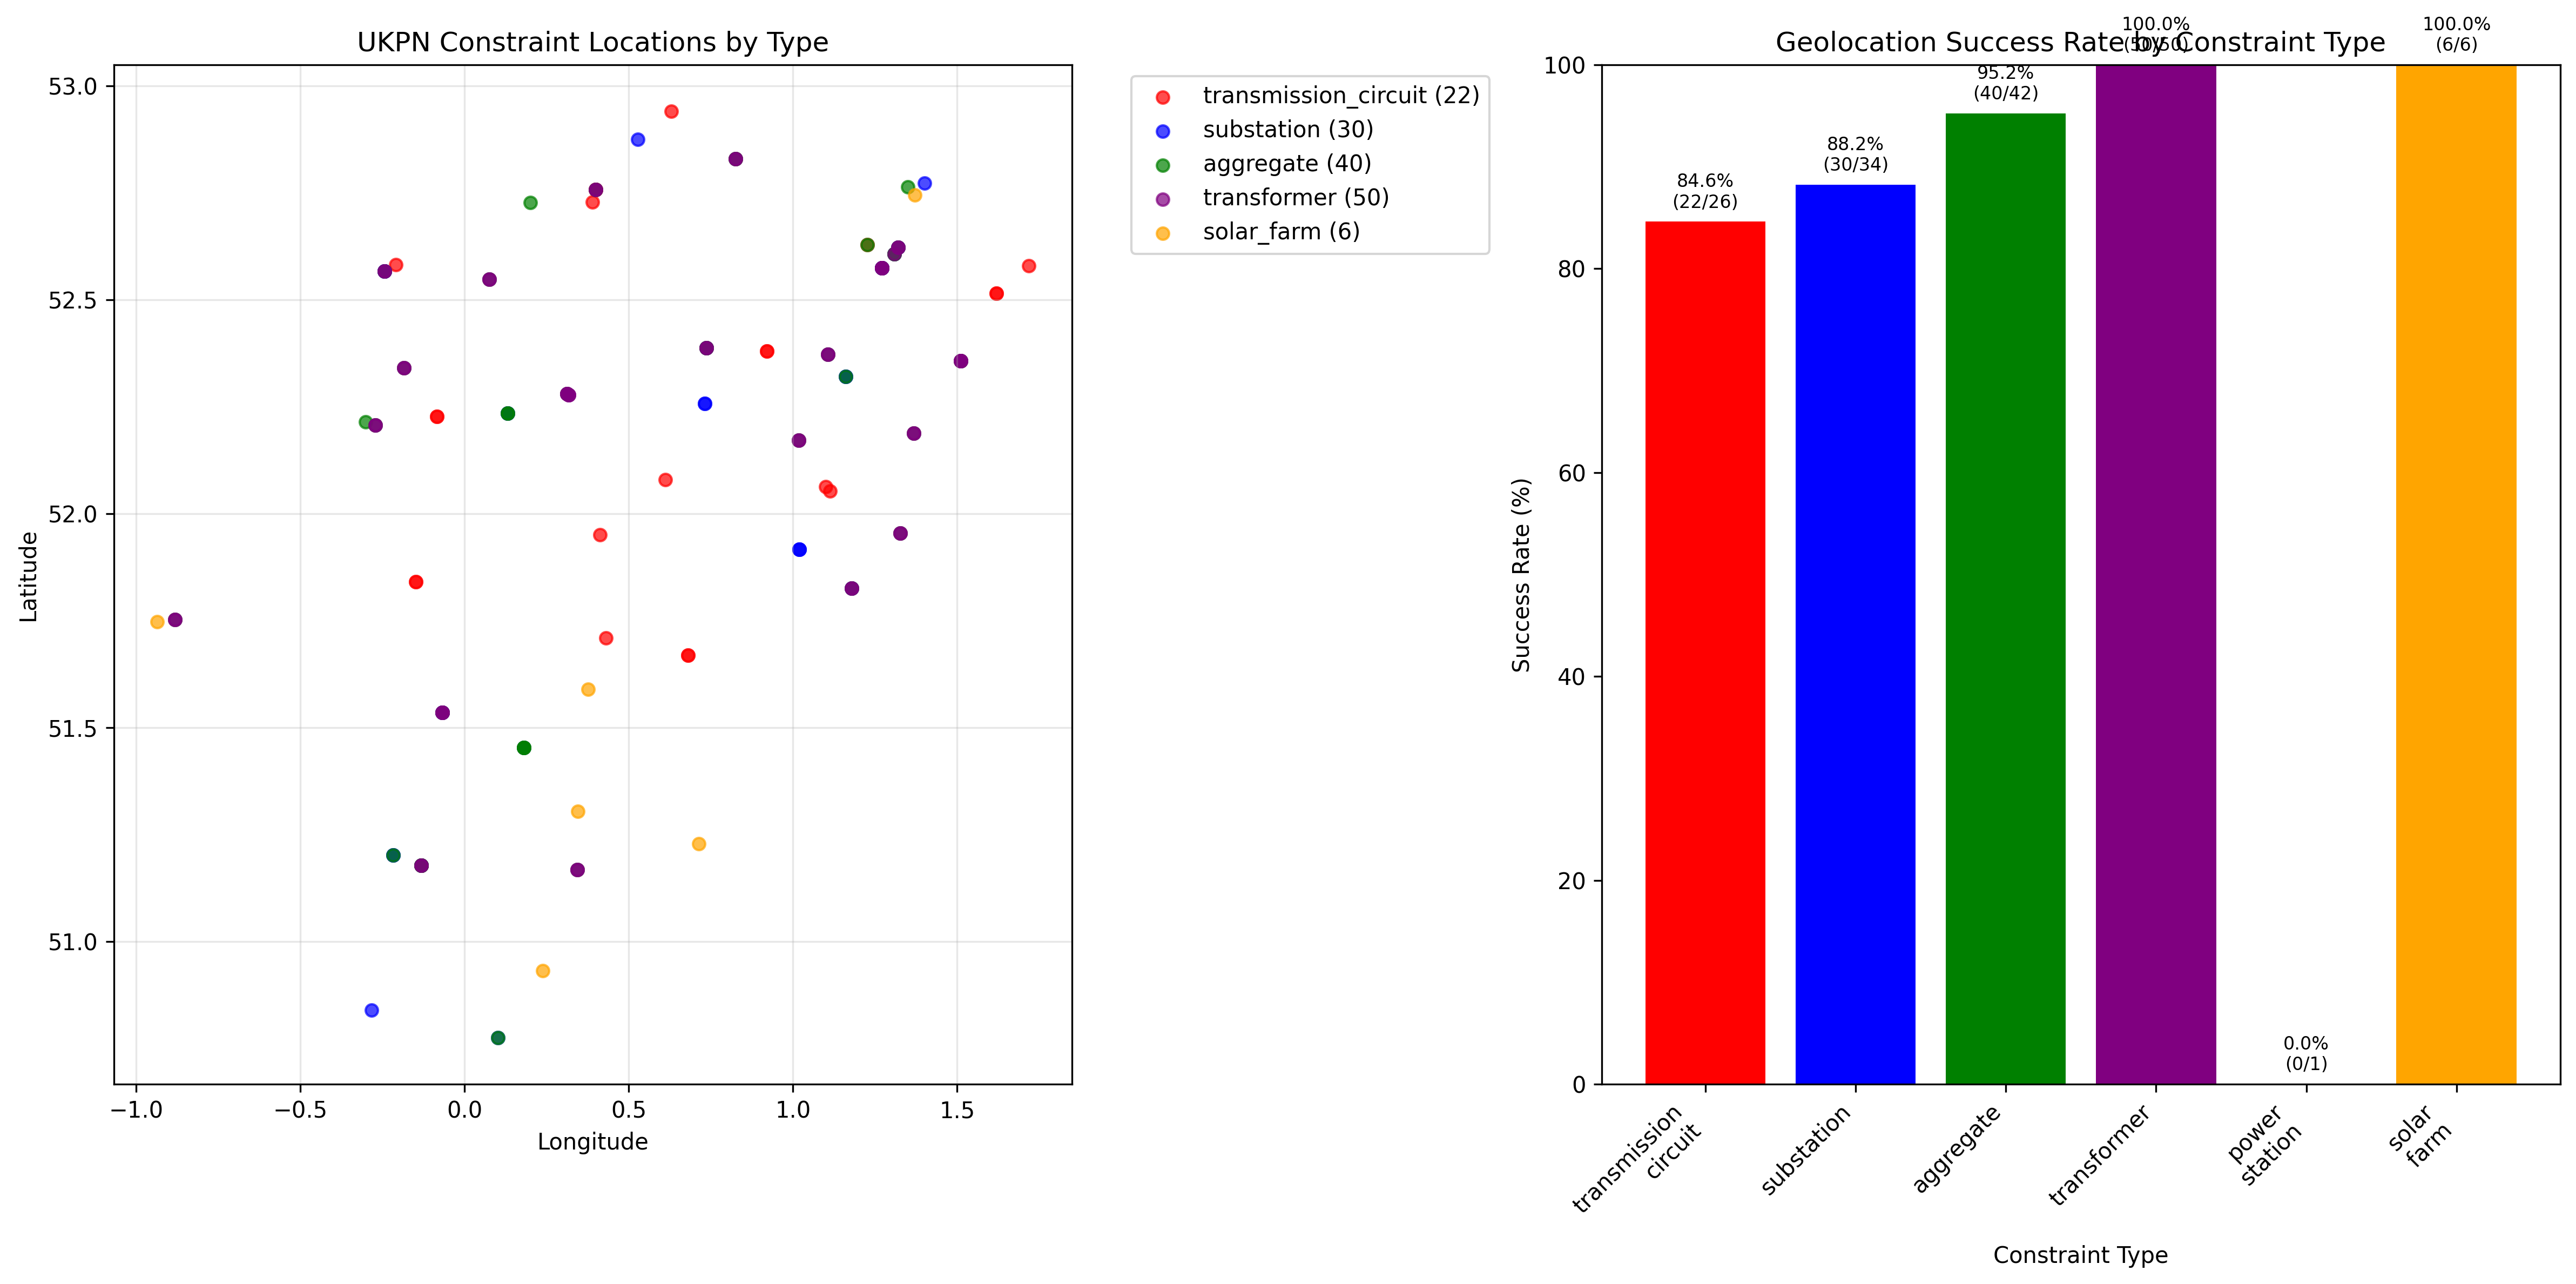

The table this chart was drawn from, first rows:
constraint_description, constraint_type, main_location, secondary_location, matched_site, latitude, longitude, latitude_2, longitude_2, geolocation_source, geolocation_method
Bramford 132kV  - BURY GRID tee STOWMARK…, transmission_circuit, BURY GRID, STOWMARKET GRID 2, , 51.67, 0.6807, 52.17, 1.018, grid_sites, transmission_midpoint
Bramford 132kV - BURY GRID tee STOWMARKE…, transmission_circuit, BURY GRID, STOWMARKET GRID 1, , 51.67, 0.6807, 52.17, 1.018, grid_sites, transmission_midpoint
Lawford 132kV -  BRAMFORD GRID tee IPSWI…, transmission_circuit, BRAMFORD GRID, IPSWICH GRID 1, , 52.06, 1.099, 52.06, 1.136, grid_sites, transmission_midpoint
Lawford 132kV -  CLACTON GRID 2 (PYA  No…, substation, LAWFORD GRID, , LAWFORD GRID 132KV, 51.92, 1.019, , , grid_sites, substation_direct
Lawford 132kV - BRAMFORD GRID 4 (PJ), substation, LAWFORD GRID, , LAWFORD GRID 132KV, 51.92, 1.019, , , grid_sites, substation_direct
Lawford 132kV - SUM PYA Route, aggregate, LAWFORD, , SEAFORD, 50.77, 0.1012, , , grid_sites, substation_direct
ARBURY GRID 132/33kV - Milton 2 (PMK2), substation, ARBURY GRID GRID, , ARBURY GRID 132KV, 52.24, 0.131, , , grid_sites, substation_direct
BURWELL MAIN GRID 132kV - SGT2, transformer, BURWELL MAIN GRID GRID, , BURWELL MAIN GRID 132KV, 52.28, 0.313, , , grid_sites, substation_direct
EATON SOCON GRID 132kV - Corby Grid tee …, transmission_circuit, CORBY GRID, HUNTINGDON GRID 2, , 51.84, -0.1484, 52.34, -0.1836, grid_sites, transmission_midpoint
EATON SOCON GRID 132kV - Corby Grid tee …, transmission_circuit, CORBY GRID, HUNTINGDON GRID 1, , 51.84, -0.1484, 52.34, -0.1836, grid_sites, transmission_midpoint
Sall Grid 132kV - Eatlham Tee Sheringham…, transmission_circuit, EATLHAM, SHERINGHAM 2, , 52.63, 1.227, , , grid_sites, 
Trowse Grid 132kV - Gt Yarmouth PWR STN …, transmission_circuit, GT YARMOUTH PWR STN, ILKETSHALL 2, , 52.52, 1.62, 52.44, 1.509, grid_sites, transmission_midpoint
Trowse Grid 132kV - Gt Yarmouth PWR STN …, transmission_circuit, GT YARMOUTH PWR STN, ILKETSHALL 1, , 52.52, 1.62, 52.44, 1.509, grid_sites, transmission_midpoint
Walpole 132kV - Kings Lynn Pwr Stn 3 tee…, transmission_circuit, KINGS LYNN PWR STN 3, PALM PAPER INTAKE 9, , 52.73, 0.3899, 52.73, 0.3769, grid_sites, transmission_midpoint
Walpole 132kV - Kings Lynn Pwr Stn 3 / P…, power_station, WALPOLE, , , , , , , , 
Ilmer Grid - Amersham Main Circuit 2 (AI…, substation, ILMER GRID, , LEIGH GRID, 51.2, -0.2173, , , grid_sites, substation_direct
Eye Primary 33kV - Diss Grid/ Cotton 1 -…, aggregate, EYE PRIMARY GRID, , EYE PRIMARY 33KV, 52.32, 1.161, , , grid_sites, substation_direct
Stowmarket Grid 132/33kV - SUM, aggregate, STOWMARKET GRID GRID, , STOWMARKET GRID 132KV, 52.17, 1.018, , , grid_sites, substation_direct
Thetford Grid 132/33kV - GT4, transformer, THETFORD GRID GRID, , THETFORD GRID 33/11KV, 52.39, 0.7365, , , grid_sites, substation_direct
Clacton Grid 132/33kV GT1, transformer, CLACTON GRID GRID, , CLACTON GRID 132KV, 51.83, 1.179, , , grid_sites, substation_direct
Clacton Grid 132/33kV GT2, transformer, CLACTON GRID GRID, , CLACTON GRID 132KV, 51.83, 1.179, , , grid_sites, substation_direct
Clacton Grid 132/33kV Sum, aggregate, CLACTON GRID GRID, , CLACTON GRID 132KV, 51.83, 1.179, , , grid_sites, substation_direct
HISTON GRID 132/33kV - Landbeach SW/STN1, substation, HISTON GRID GRID, , WHISTON RD, 51.54, -0.06826, , , grid_sites, substation_direct
HISTON GRID 132/33kV - GT3, transformer, HISTON GRID GRID, , WHISTON RD, 51.54, -0.06826, , , grid_sites, substation_direct
HISTON GRID 132/33kV - Landbeach SW/STN2, substation, HISTON GRID GRID, , WHISTON RD, 51.54, -0.06826, , , grid_sites, substation_direct
HISTON GRID 132/33kV - Sum, aggregate, HISTON GRID GRID, , WHISTON RD, 51.54, -0.06826, , , grid_sites, substation_direct
BURWELL LOCAL GRID 132/33kV - GT1, transformer, BURWELL LOCAL GRID GRID, , BURWELL LOCAL GRID 132/33KV, 52.28, 0.3173, , , grid_sites, substation_direct
BURWELL LOCAL GRID 132/33kV - GT3, transformer, BURWELL LOCAL GRID GRID, , BURWELL LOCAL GRID 132/33KV, 52.28, 0.3173, , , grid_sites, substation_direct
LITTLE BARFORD 132/33kV - Sum, aggregate, LITTLE BARFORD, , LITTLE BARFORD 132KV, 52.21, -0.272, , , grid_sites, substation_direct
OHL between tee  RAF Alconbury Primary/H…, transmission_circuit, OHL BETWEEN, RAF ALCONBURY PRIMARY/HUNTINGDON GRID & …, , , , , , , 
HUNTINGDON GRID 132/33kV - Sum, aggregate, HUNTINGDON GRID GRID, , HUNTINGDON GRID 132KV, 52.34, -0.1836, , , grid_sites, substation_direct
Thorpe Grid 33kV - Stonehouse Solar Fm, solar_farm, THORPE GRID 33KV - STONEHOUSE SOLAR FM, , BELECTRIC SOLAR LTD STONEPITS SOLAR FARM, 51.75, -0.9353, , , ecr, solar_farm_direct
Thorpe Grid 132/33kV - GT2B, transformer, THORPE GRID GRID, , THORPE GRID 132KV, 52.62, 1.321, , , grid_sites, substation_direct
Sall Grid – Sprowston Primary Sum Constr…, aggregate, SALL GRID, , SMALLFIELD GRID, 51.18, -0.1323, , , grid_sites, substation_direct
Sall Grid 132/33kV - Oulton Airfield Sol…, solar_farm, SALL GRID 132/33KV - OULTON AIRFIELD SOL…, , PARK FARM DUNTON DUNTON SOLAR FARM, 51.59, 0.3764, , , ecr, solar_farm_direct
Halesworth Grid  132/33kV - GT2, transformer, HALESWORTH GRID GRID, , HALESWORTH GRID 132KV, 52.36, 1.511, , , grid_sites, substation_direct
Halesworth Grid  132/33kV - SUM, aggregate, HALESWORTH GRID GRID, , HALESWORTH GRID 132KV, 52.36, 1.511, , , grid_sites, substation_direct
Wickham Market Grid  132/33kV - GT2, transformer, WICKHAM MARKET GRID GRID, , WICKHAM MARKET GRID 132/33KV, 52.19, 1.368, , , grid_sites, substation_direct
Wickham Market Grid  132/33kV - SUM, aggregate, WICKHAM MARKET GRID GRID, , WICKHAM MARKET GRID 132/33KV, 52.19, 1.368, , , grid_sites, substation_direct
Trowse Grid 132kV - Alpington 1 Tee Crow…, transmission_circuit, ALPINGTON 1, CROWN POINT, , 52.08, 0.6123, 52.61, 1.34, grid_sites, transmission_midpoint
Thowse Grid 132/33kV - GT5, substation, THOWSE GRID GRID, , TROWSE GRID 132KV, 52.61, 1.308, , , grid_sites, substation_direct
Hempton Grid 132/33kV - Burnham Thorpe t…, transmission_circuit, BURNHAM THORPE, HUNSTANTON 2, , 52.94, 0.6294, 52.94, 0.499, grid_sites, transmission_midpoint
Hempton Grid 132/33kV - GT1, transformer, HEMPTON GRID GRID, , HEMPTON GRID 132KV, 52.83, 0.8258, , , grid_sites, substation_direct
King's Lynn Grid 132/33kV - Sum, aggregate, KING'S LYNN GRID GRID, , KINGS LYNN GRID 132/33KV, 52.76, 0.3996, , , grid_sites, substation_direct
PETERBOROUGH CENTRAL 132/33kV - GT1B, transformer, PETERBOROUGH CENTRAL, , PETERBOROUGH CENTRAL 132KV, 52.57, -0.2429, , , grid_sites, substation_direct
British Sugar 33kV - Bury 1, substation, BRITISH SUGAR, , BRITISH SUGAR 33KV, 52.26, 0.7314, , , grid_sites, substation_direct
Worstead Primary - North Walsham Sum Con…, aggregate, WORSTEAD, , , , , , , , 
Scottoe Est Solar Farm - Wroxham Primary…, solar_farm, SCOTTOE EST SOLAR FARM, , SAVILLS SCOTTOW ESTATE SOLAR FARM, 52.74, 1.371, , , ecr, solar_farm_direct
Worstead -Whroxham Derived Measurement, substation, WORSTEAD -WHROXHAM DERIVED MEASUREMENT, , , , , , , , 
North Walsham - Scottow, substation, NORTH WALSHAM, , NORTH SHOREHAM 33KV, 50.84, -0.2831, , , grid_sites, substation_direct
PETERBOROUGH CENTRAL 132/33kV - Farcet P…, substation, PETERBOROUGH CENTRAL, , PETERBOROUGH CENTRAL 132KV, 52.57, -0.2429, , , grid_sites, substation_direct
DOCK RD PRIMARY 11kV - T2, transformer, DOCK RD PRIMARY, , DOCK RD PRIMARY 33/11KV, 51.95, 1.327, , , grid_sites, substation_direct
Eye Primary 33kV - Cotton  1, substation, EYE PRIMARY, , EYE PRIMARY 33KV, 52.32, 1.161, , , grid_sites, substation_direct
LANDBEACH PRIMARY 33/11kV -T2, substation, LANDBEACH, , , , , , , , 
Norwich Main - Earlham 3, substation, NORWICH MAIN, , NORWICH MAIN 132KV, 52.57, 1.272, , , grid_sites, substation_direct
Norwich Main 132kV - SGT2, transformer, NORWICH MAIN, , NORWICH MAIN 132KV, 52.57, 1.272, , , grid_sites, substation_direct
Norwich Main 132kV - SGT3, transformer, NORWICH MAIN, , NORWICH MAIN 132KV, 52.57, 1.272, , , grid_sites, substation_direct
Norwich Main 132kV - SGT5, substation, NORWICH MAIN, , NORWICH MAIN 132KV, 52.57, 1.272, , , grid_sites, substation_direct
Bramford 132kV - DISS GRID tee THETFORD …, transmission_circuit, DISS GRID, THETFORD GRID 4, , 52.38, 0.9213, 52.39, 0.7365, grid_sites, transmission_midpoint
Lawford 132kV -  CLACTON GRID 1 (PYA  No…, substation, LAWFORD GRID, , LAWFORD GRID 132KV, 51.92, 1.019, , , grid_sites, substation_direct
... 99 more rows
